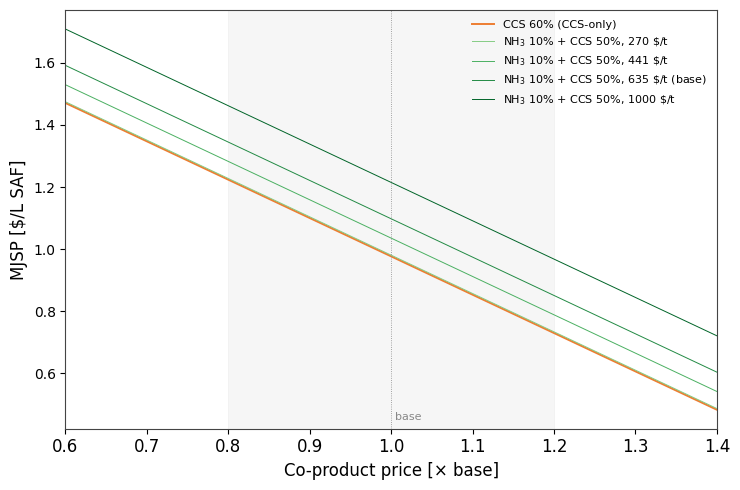

The script that saved this image: (Note: this script raises an exception after producing the figure.)
"""Variant of plot_ammonia_crossover: co-product price on the x-axis.

Asked for as a "try" alongside the gray-H2 version. CAVEAT baked into the figure:
the §5 OAT co-product span is the SAME for both routes (0.494 $/L — they share the
co-product streams and SAF output), so both lines have the SAME slope in co-product
price. The CCS 60% line and every NH3 line are therefore PARALLEL and never cross;
whether an NH3 line sits below CCS 60% depends only on its ammonia price (the fixed
0.121 $/L base gap -> ammonia < ~258 $/t), not on co-product price. Still linear.

Anchors from _Tornado_Sensitivity.md §5 (base MJSPs + recorded co-product/ammonia
OAT spans); co-product enters as a revenue credit so MJSP falls as its price rises.
"""
import os
import numpy as np
import matplotlib.pyplot as plt

# _PLOTTING_STYLE.md (SA_RC lives only in the notebook; inlined here)
SA_RC = {
    'figure.dpi': 150, 'figure.facecolor': 'white', 'figure.autolayout': True,
    'axes.facecolor': 'white', 'axes.edgecolor': '#444444', 'axes.linewidth': 0.8,
    'axes.spines.top': True, 'axes.spines.right': True, 'axes.labelsize': 12,
    'axes.labelcolor': 'black', 'axes.labelweight': '500', 'axes.grid': False,
    'xtick.labelsize': 12, 'xtick.color': 'black', 'ytick.labelsize': 10, 'ytick.color': 'black',
    'font.family': 'sans-serif',
    'font.sans-serif': ['Helvetica Neue LT Pro', 'Helvetica Neue', 'Arial', 'DejaVu Sans'],
    'font.size': 10, 'font.weight': '300', 'text.color': 'black',
    'patch.edgecolor': 'black', 'patch.linewidth': 0.7, 'patch.force_edgecolor': True,
    'legend.fontsize': 8, 'legend.title_fontsize': 9, 'legend.framealpha': 0.0,
    'legend.edgecolor': '#444444', 'lines.linewidth': 0.7, 'lines.markersize': 3,
    'savefig.dpi': 150, 'savefig.bbox': 'tight', 'savefig.facecolor': 'white',
}
plt.rcParams.update(SA_RC)

# Anchors (_Tornado_Sensitivity §5: base MJSPs + recorded OAT spans)
NH3_BASE_MJSP: float = 1.098    # Green NH3 10% + CCS 50% MJSP at base drivers, $/L
CCS_BASE_MJSP: float = 0.977    # CCS 60% (CCS-only) MJSP at base drivers, $/L
COPROD_SPAN: float = 0.494      # §5 co-product OAT span, $/L (same for both routes)
COPROD_F: tuple[float, float] = (0.80, 1.20)   # §4.7 co-product price band (× base)
AMM_P_BASE: float = 0.288       # base ammonia price, $/lb
AMM_RANGE_LBS: tuple[float, float] = (0.1225, 0.4535)  # reviewer §4.5 range, $/lb
AMM_FEED_USD_L: float = 2.038   # full-ammonia MJSP offset per (p/base-1), $/L
SHARE: float = 0.10             # NH3 share of the compliant point (10%)
LB_TO_T: float = 2204.62        # $/lb -> $/t NH3 for readable labels

# co-product is a revenue credit -> MJSP DECREASES as its price rises (negative slope).
# slope = -span / band-width, same for both routes (shared co-product streams).
SLOPE_CP: float = -COPROD_SPAN / (COPROD_F[1] - COPROD_F[0])  # $/L per unit multiplier
AMM_COEFF: float = AMM_FEED_USD_L * SHARE                      # $/L per (p_amm/base - 1)

mjsp_ccs = lambda m: CCS_BASE_MJSP + SLOPE_CP * (m - 1.0)      # m = co-product price × base
mjsp_nh3 = lambda m, pa: (NH3_BASE_MJSP + SLOPE_CP * (m - 1.0)
                          + AMM_COEFF * (pa / AMM_P_BASE - 1.0))

# ammonia prices to draw one NH3 line each; $/lb
AMM_LINES: tuple[float, ...] = (AMM_RANGE_LBS[0], 0.20, AMM_P_BASE, AMM_RANGE_LBS[1])

# sweep a bit beyond the reviewer ±20% band to show the (parallel) trend
m = np.linspace(0.6, 1.4, 200)

fig, ax = plt.subplots(figsize=(7.5, 5))
ax.plot(m, mjsp_ccs(m), color='#ed7d31', lw=1.4, label='CCS 60% (CCS-only)')

greens = plt.cm.Greens(np.linspace(0.45, 0.9, len(AMM_LINES)))
for pa, col in zip(AMM_LINES, greens):
    tag = ' (base)' if abs(pa - AMM_P_BASE) < 1e-9 else ''
    ax.plot(m, mjsp_nh3(m, pa), color=col,
            label=f'NH$_3$ 10% + CCS 50%, {pa * LB_TO_T:.0f} \\$/t{tag}')

# reviewer ±20% band + base marker
ax.axvspan(COPROD_F[0], COPROD_F[1], color='#bbbbbb', alpha=0.12)
ax.axvline(1.0, color='#888888', lw=0.6, ls=':')
ax.annotate('base', (1.0, ax.get_ylim()[0]),
            textcoords='offset points', xytext=(3, 6), fontsize=8, color='#888888')

ax.set_xlabel('Co-product price [× base]')
ax.set_ylabel('MJSP [\\$/L SAF]')
ax.set_xlim(m[0], m[-1])
ax.legend(loc='upper right')

out = os.path.join('Figure', 'coproduct_crossover_mjsp.png')
fig.savefig(out, dpi=150)
print(f'saved {out}  |  co-product slope = {SLOPE_CP:.3f} $/L per × (same both routes)')

# check: both routes share one slope -> lines are parallel -> the NH3-vs-CCS ordering
# for each ammonia price is the same at both ends of the sweep (no crossover in co-product).
for pa in AMM_LINES:
    lo = mjsp_nh3(m[0], pa) - mjsp_ccs(m[0])
    hi = mjsp_nh3(m[-1], pa) - mjsp_ccs(m[-1])
    assert np.sign(lo) == np.sign(hi), pa
    print(f'  ammonia {pa * LB_TO_T:5.0f} $/t -> NH3 {"below" if lo < 0 else "above"} CCS 60% everywhere')
